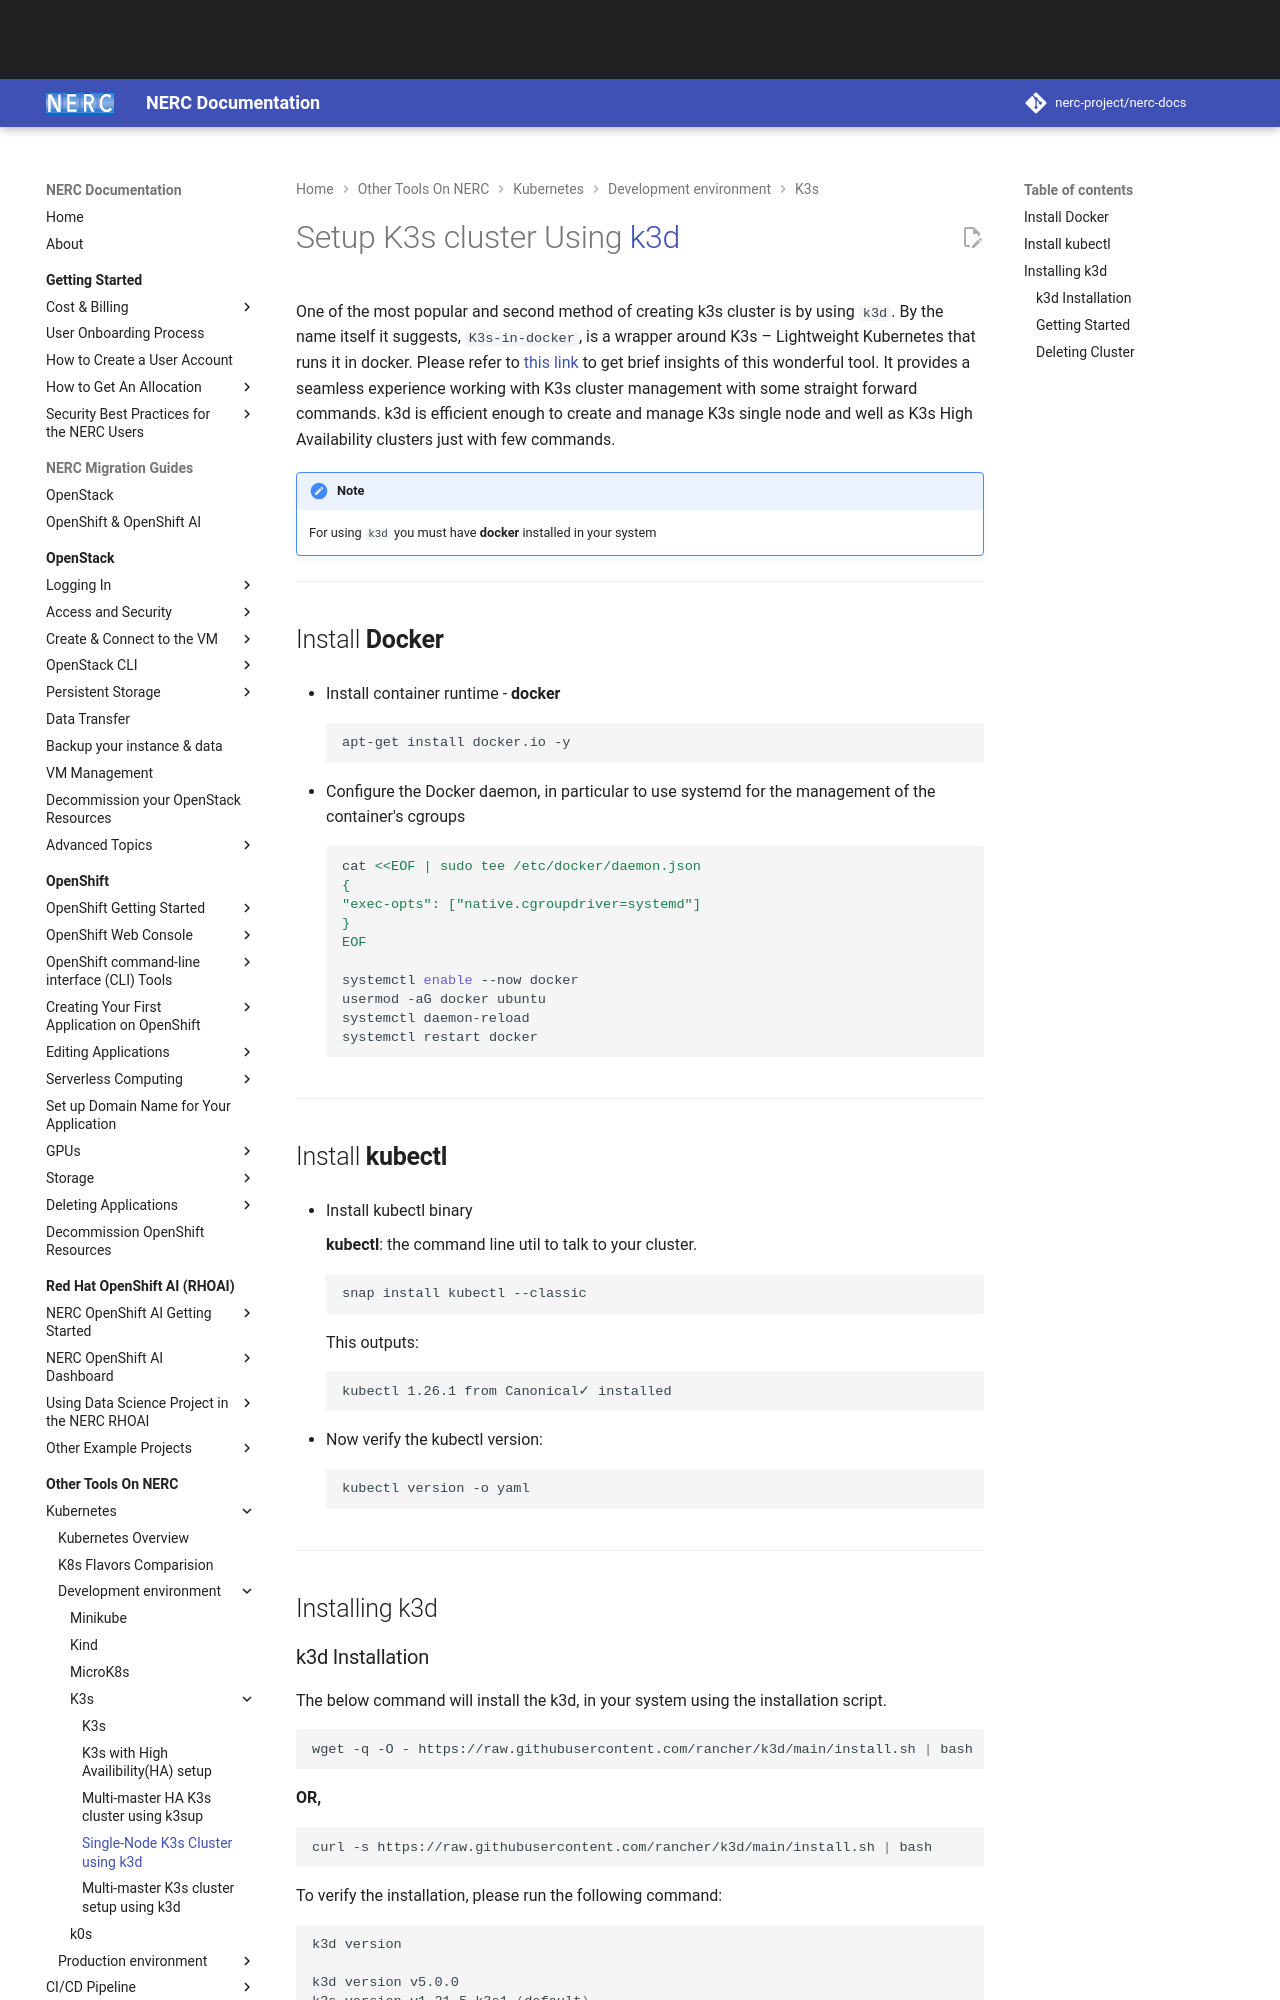

repository: nerc-project/nerc-docs · page: other-tools/kubernetes/k3s/k3s-using-k3d/index.html · generator: mkdocs

# Setup K3s cluster Using [k3d](https://k3d.io/v4.4.8/)

One of the most popular and second method of creating k3s cluster is by using `k3d`.
By the name itself it suggests, `K3s-in-docker`, is a wrapper around K3s – Lightweight
Kubernetes that runs it in docker. Please refer to [this link](https://collabnix.com/top-10-kubernetes-tool-you-need-for-2021-part-2/)
to get brief insights of this wonderful tool. It provides a seamless experience
working with K3s cluster management with some straight forward commands. k3d is
efficient enough to create and manage K3s single node and well as K3s High
Availability clusters just with few commands.

!!! note "Note"

    For using `k3d` you must have **docker** installed in your system

---

## Install **Docker**

-   Install container runtime - **docker**

    ```sh
    apt-get install docker.io -y
    ```

-   Configure the Docker daemon, in particular to use systemd for the management
    of the container's cgroups

    ```sh
    cat <<EOF | sudo tee /etc/docker/daemon.json
    {
    "exec-opts": ["native.cgroupdriver=systemd"]
    }
    EOF

    systemctl enable --now docker
    usermod -aG docker ubuntu
    systemctl daemon-reload
    systemctl restart docker
    ```

---

## Install **kubectl**

-   Install kubectl binary

    **kubectl**: the command line util to talk to your cluster.

        snap install kubectl --classic

    This outputs:

        kubectl 1.26.1 from Canonical✓ installed

-   Now verify the kubectl version:

        kubectl version -o yaml

---

## Installing k3d

### k3d Installation

The below command will install the k3d, in your system using the installation script.

```sh
wget -q -O - https://raw.githubusercontent.com/rancher/k3d/main/install.sh | bash
```

**OR,**

```sh
curl -s https://raw.githubusercontent.com/rancher/k3d/main/install.sh | bash
```

To verify the installation, please run the following command:

```sh
k3d version

k3d version v5.0.0
k3s version v1.21.5-k3s1 (default)
```

After the successful installation, you are ready to create your cluster using
k3d and run K3s in docker within seconds.
